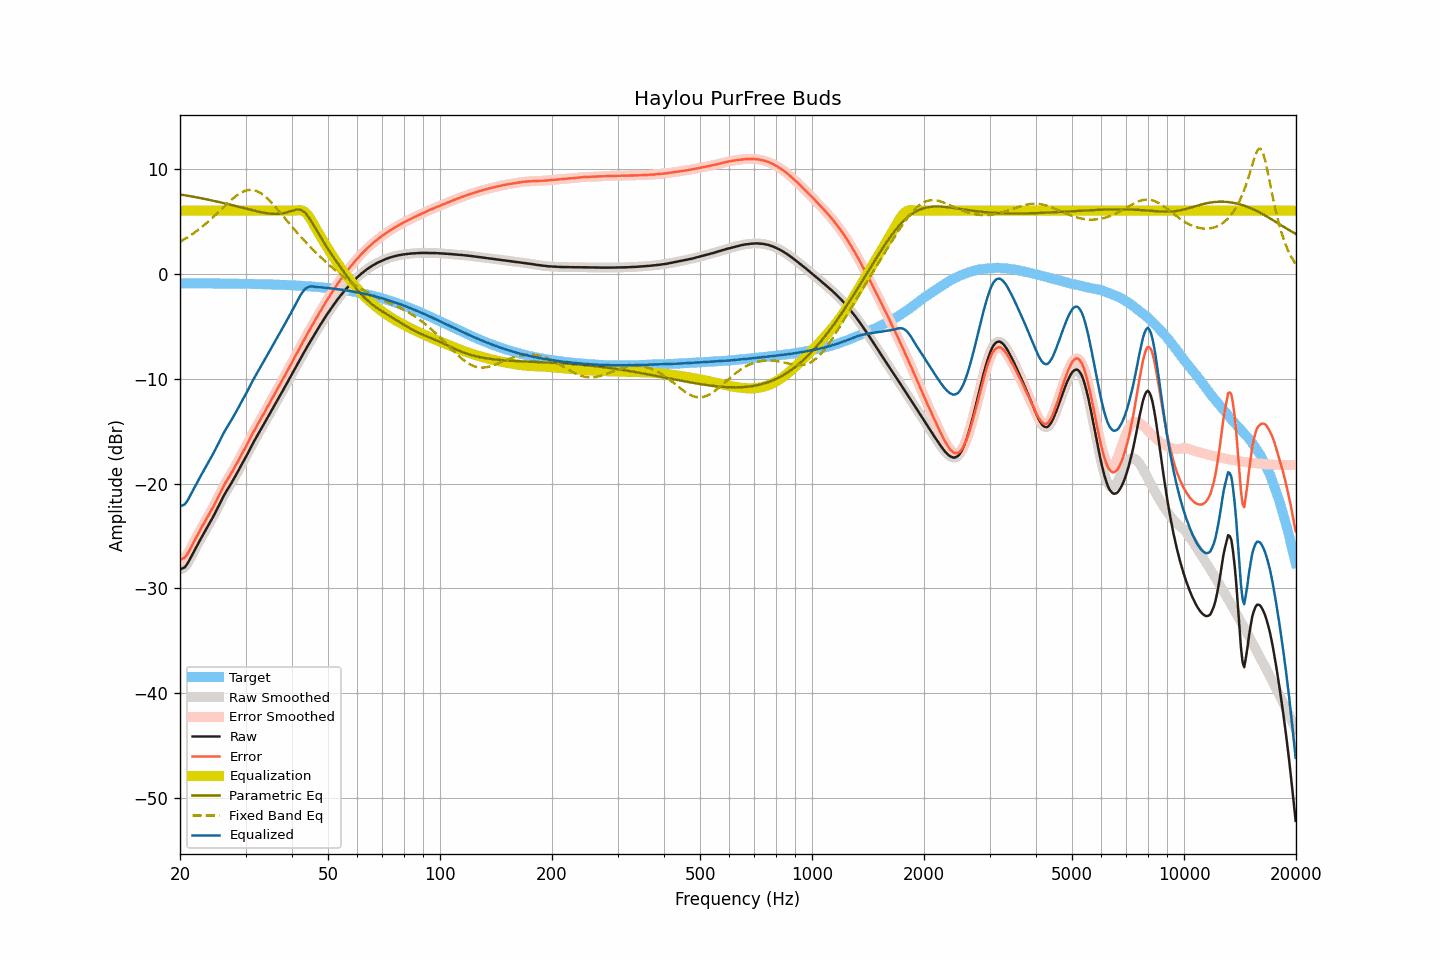

The data file committed next to this chart (first rows):
frequency, raw, smoothed, error, error_smoothed, equalization, parametric_eq, fixed_band_eq, equalized_raw, equalized_smoothed, target
20.00, -28.19, -28.17, -27.27, -27.25, 6.00, 7.55, 3.04, -22.19, -22.17, -0.92
20.20, -28.12, -28.15, -27.20, -27.23, 6.00, 7.52, 3.12, -22.12, -22.15, -0.92
20.40, -28.05, -28.07, -27.13, -27.15, 6.00, 7.50, 3.21, -22.05, -22.07, -0.92
20.61, -27.98, -27.95, -27.06, -27.03, 6.00, 7.47, 3.30, -21.98, -21.95, -0.92
20.81, -27.78, -27.78, -26.86, -26.86, 6.00, 7.45, 3.40, -21.78, -21.78, -0.92
21.02, -27.54, -27.54, -26.62, -26.62, 6.00, 7.42, 3.49, -21.54, -21.54, -0.92
21.23, -27.26, -27.26, -26.34, -26.34, 6.00, 7.39, 3.59, -21.26, -21.26, -0.92
21.44, -26.97, -26.97, -26.04, -26.05, 6.00, 7.36, 3.70, -20.97, -20.97, -0.92
21.66, -26.67, -26.67, -25.75, -25.75, 6.00, 7.34, 3.80, -20.67, -20.67, -0.92
21.87, -26.37, -26.38, -25.45, -25.45, 6.00, 7.31, 3.91, -20.37, -20.38, -0.92
22.09, -26.09, -26.09, -25.16, -25.16, 6.00, 7.28, 4.02, -20.09, -20.09, -0.93
22.31, -25.80, -25.80, -24.87, -24.87, 6.00, 7.25, 4.13, -19.80, -19.80, -0.93
22.54, -25.52, -25.52, -24.60, -24.59, 6.00, 7.22, 4.25, -19.52, -19.52, -0.93
22.76, -25.24, -25.24, -24.31, -24.31, 6.00, 7.19, 4.37, -19.24, -19.24, -0.93
22.99, -24.97, -24.97, -24.04, -24.04, 6.00, 7.16, 4.49, -18.97, -18.97, -0.93
23.22, -24.70, -24.70, -23.77, -23.77, 6.00, 7.13, 4.62, -18.70, -18.70, -0.93
23.45, -24.44, -24.44, -23.51, -23.51, 6.00, 7.10, 4.75, -18.44, -18.44, -0.93
23.69, -24.17, -24.17, -23.24, -23.24, 6.00, 7.07, 4.88, -18.17, -18.17, -0.93
23.92, -23.91, -23.90, -22.97, -22.97, 6.00, 7.03, 5.02, -17.91, -17.90, -0.93
24.16, -23.63, -23.63, -22.69, -22.69, 6.00, 7.00, 5.15, -17.63, -17.63, -0.93
24.40, -23.35, -23.35, -22.41, -22.41, 6.00, 6.97, 5.29, -17.35, -17.35, -0.94
24.65, -23.06, -23.06, -22.13, -22.12, 6.00, 6.93, 5.44, -17.06, -17.06, -0.94
24.89, -22.75, -22.76, -21.82, -21.82, 6.00, 6.90, 5.58, -16.75, -16.76, -0.94
25.14, -22.46, -22.45, -21.52, -21.51, 6.00, 6.87, 5.72, -16.46, -16.45, -0.94
25.39, -22.13, -22.14, -21.19, -21.20, 6.00, 6.83, 5.87, -16.13, -16.14, -0.94
25.65, -21.84, -21.84, -20.90, -20.89, 6.00, 6.80, 6.02, -15.84, -15.84, -0.94
25.91, -21.54, -21.53, -20.59, -20.59, 6.00, 6.76, 6.17, -15.54, -15.53, -0.94
26.16, -21.24, -21.24, -20.29, -20.30, 6.00, 6.72, 6.32, -15.24, -15.24, -0.95
26.43, -20.96, -20.96, -20.02, -20.02, 6.00, 6.69, 6.46, -14.96, -14.96, -0.95
26.69, -20.70, -20.70, -19.75, -19.75, 6.00, 6.65, 6.61, -14.70, -14.70, -0.95
26.96, -20.45, -20.45, -19.50, -19.50, 6.00, 6.61, 6.76, -14.45, -14.45, -0.95
27.23, -20.20, -20.20, -19.25, -19.25, 6.00, 6.58, 6.90, -14.20, -14.20, -0.95
27.50, -19.95, -19.95, -19.00, -18.99, 6.00, 6.54, 7.03, -13.95, -13.95, -0.95
27.77, -19.69, -19.69, -18.73, -18.73, 6.00, 6.50, 7.17, -13.69, -13.69, -0.96
28.05, -19.42, -19.42, -18.46, -18.46, 6.00, 6.46, 7.29, -13.42, -13.42, -0.96
28.33, -19.14, -19.14, -18.18, -18.18, 6.00, 6.42, 7.41, -13.14, -13.14, -0.96
28.62, -18.86, -18.86, -17.90, -17.89, 6.00, 6.39, 7.53, -12.86, -12.86, -0.96
28.90, -18.57, -18.57, -17.60, -17.61, 6.00, 6.35, 7.62, -12.57, -12.57, -0.97
29.19, -18.29, -18.29, -17.32, -17.33, 6.00, 6.31, 7.72, -12.29, -12.29, -0.97
29.48, -18.02, -18.01, -17.05, -17.04, 6.00, 6.27, 7.79, -12.02, -12.01, -0.97
29.78, -17.74, -17.74, -16.77, -16.77, 6.00, 6.23, 7.87, -11.74, -11.74, -0.97
30.08, -17.45, -17.46, -16.48, -16.48, 6.00, 6.19, 7.91, -11.45, -11.46, -0.98
30.38, -17.17, -17.17, -16.20, -16.19, 6.00, 6.15, 7.96, -11.17, -11.17, -0.98
30.68, -16.87, -16.87, -15.89, -15.89, 6.00, 6.12, 7.97, -10.87, -10.87, -0.98
30.99, -16.57, -16.57, -15.59, -15.59, 6.00, 6.08, 7.99, -10.57, -10.57, -0.98
31.30, -16.28, -16.28, -15.30, -15.29, 6.00, 6.04, 7.97, -10.28, -10.28, -0.99
31.61, -15.99, -16.00, -15.00, -15.01, 6.00, 6.00, 7.95, -9.99, -10.00, -0.99
31.93, -15.72, -15.72, -14.73, -14.73, 6.00, 5.97, 7.90, -9.72, -9.72, -0.99
32.24, -15.45, -15.45, -14.45, -14.45, 6.00, 5.93, 7.85, -9.45, -9.45, -1.00
32.57, -15.19, -15.19, -14.19, -14.19, 6.00, 5.90, 7.77, -9.19, -9.19, -1.00
32.89, -14.93, -14.93, -13.92, -13.93, 6.00, 5.87, 7.69, -8.93, -8.93, -1.00
33.22, -14.67, -14.67, -13.66, -13.66, 6.00, 5.84, 7.58, -8.67, -8.67, -1.01
33.55, -14.40, -14.39, -13.39, -13.38, 6.00, 5.81, 7.47, -8.40, -8.39, -1.01
33.89, -14.12, -14.12, -13.11, -13.10, 6.00, 5.78, 7.34, -8.12, -8.12, -1.02
34.23, -13.84, -13.84, -12.82, -12.82, 6.00, 5.75, 7.21, -7.84, -7.84, -1.02
34.57, -13.57, -13.57, -12.55, -12.55, 6.00, 5.73, 7.06, -7.57, -7.57, -1.02
34.92, -13.30, -13.30, -12.27, -12.27, 6.00, 5.71, 6.91, -7.30, -7.30, -1.03
35.27, -13.03, -13.04, -12.00, -12.00, 6.00, 5.70, 6.74, -7.03, -7.04, -1.03
35.62, -12.77, -12.77, -11.73, -11.73, 6.00, 5.69, 6.58, -6.77, -6.77, -1.04
35.97, -12.50, -12.50, -11.45, -11.46, 6.00, 5.68, 6.41, -6.50, -6.50, -1.04
... 635 more rows
